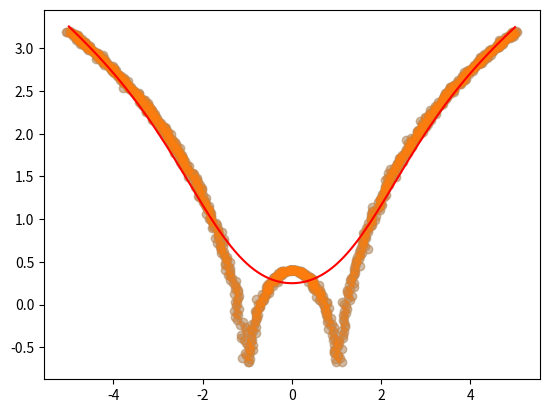

Generate this figure with matplotlib:
import numpy as np
import matplotlib.pyplot as plt

x = np.linspace(-5, 5, 1000)
y = np.log(np.abs((x ** 2) - 1) + 0.5)
x += np.random.normal(scale=0.05, size=1000)
plt.scatter(x, y, alpha=0.3)


def lr(x0, x, y, tau):
    x0 = np.r_[1, x0]
    x = np.c_[np.ones(len(x)), x]
    xw = x.T * kernel(x0, x, tau)
    beta = np.linalg.pinv(xw @ x) @ xw @ y
    return x0 @ beta


def kernel(x0, x, tau):
    return np.exp(np.sum((x - x0) ** 2, axis=1) / (-2 * tau ** 2))


def plots(x, y, tau):
    domain = np.linspace(-5, 5, num=500)
    pred = [lr(x0, x, y, tau) for x0 in domain]
    plt.scatter(x, y, alpha=0.3)
    plt.plot(domain, pred, color="red")
    return plt


plots(x, y, 1).show()
